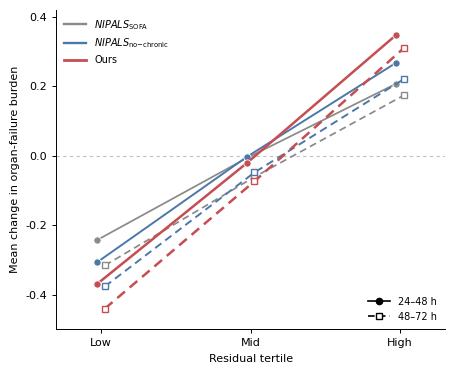

The matplotlib source for this figure:
# -*- coding: utf-8 -*-
"""
Residual-tertile trajectory plot

Single panel:
    x-axis: residual tertile (Low / Mid / High)
    y-axis: mean change in organ-failure burden

Color:
    NIPALSSOFA
    NIPALSno-chronic
    Ours

Line / marker:
    24–48 h: solid line + circle
    48–72 h: dashed line + square
"""

import numpy as np
import matplotlib.pyplot as plt
from matplotlib.lines import Line2D
from pathlib import Path


# =========================================================
# 0. Output
# =========================================================
OUTDIR = Path(
    r"D:\博士\博士代码\data_analysis\formal_v2\fig2i"
)
OUTDIR.mkdir(parents=True, exist_ok=True)


# =========================================================
# 1. Data
# =========================================================
tertiles = ["Low", "Mid", "High"]
x = np.arange(len(tertiles))


# ---------------------------------------------------------
# NIPALSSOFA
# ---------------------------------------------------------
sofa_24_48 = np.array([
    -0.242075,
    -0.006244,
     0.207973
])

sofa_48_72 = np.array([
    -0.315623,
    -0.060999,
     0.174352
])


# ---------------------------------------------------------
# NIPALSno-chronic
# ---------------------------------------------------------
nochronic_24_48 = np.array([
    -0.305956,
    -0.002882,
     0.268492
])

nochronic_48_72 = np.array([
    -0.376081,
    -0.048031,
     0.220941
])


# ---------------------------------------------------------
# Ours
# ---------------------------------------------------------
ours_24_48 = np.array([
    -0.368396,
    -0.020653,
     0.348703
])

ours_48_72 = np.array([
    -0.439962,
    -0.073487,
     0.310279
])


# =========================================================
# 2. Colors
# =========================================================
MODEL_COLORS = {
    "NIPALSSOFA": "#8A8A8A",
    "NIPALSno-chronic": "#4C78A8",
    "Ours": "#C44E52",
}


# =========================================================
# 3. Global style
# =========================================================
plt.rcParams.update({
    "font.family": "sans-serif",
    "font.sans-serif": ["Arial", "Helvetica", "DejaVu Sans"],

    "font.size": 8,
    "axes.labelsize": 8,
    "xtick.labelsize": 8,
    "ytick.labelsize": 8,
    "legend.fontsize": 7,

    "axes.linewidth": 0.7,
    "figure.dpi": 300,
    "savefig.dpi": 600,

    "pdf.fonttype": 42,
    "ps.fonttype": 42,
    "svg.fonttype": "none",
})


# =========================================================
# 4. Figure
# =========================================================
fig, ax = plt.subplots(figsize=(4.6, 3.8))


# 两个时间窗稍微错开，避免圆点和方点完全重叠
offset_24 = -0.025
offset_48 = +0.025


# =========================================================
# 5. Reference line: delta = 0
# =========================================================
ax.axhline(
    y=0,
    color="#BFBFBF",
    linewidth=0.8,
    linestyle=(0, (3, 3)),
    zorder=0
)


# =========================================================
# 6. Plot function
# =========================================================
def plot_model(
    name,
    y24,
    y48,
    color,
    linewidth=1.5,
    zorder=3
):
    # 24–48 h
    ax.plot(
        x + offset_24,
        y24,
        color=color,
        linestyle="-",
        linewidth=linewidth,
        marker="o",
        markersize=5.2,
        markerfacecolor=color,
        markeredgecolor="white",
        markeredgewidth=0.6,
        zorder=zorder
    )

    # 48–72 h
    ax.plot(
        x + offset_48,
        y48,
        color=color,
        linestyle=(0, (4, 2.5)),
        linewidth=linewidth,
        marker="s",
        markersize=5.0,
        markerfacecolor="white",
        markeredgecolor=color,
        markeredgewidth=1.0,
        zorder=zorder
    )


# =========================================================
# 7. Three models
# =========================================================
plot_model(
    "NIPALSSOFA",
    sofa_24_48,
    sofa_48_72,
    MODEL_COLORS["NIPALSSOFA"],
    linewidth=1.25,
    zorder=2
)

plot_model(
    "NIPALSno-chronic",
    nochronic_24_48,
    nochronic_48_72,
    MODEL_COLORS["NIPALSno-chronic"],
    linewidth=1.4,
    zorder=3
)

plot_model(
    "Ours",
    ours_24_48,
    ours_48_72,
    MODEL_COLORS["Ours"],
    linewidth=1.8,
    zorder=4
)


# =========================================================
# 8. Axes
# =========================================================
ax.set_xticks(x)
ax.set_xticklabels(tertiles)

ax.set_xlabel("Residual tertile")
ax.set_ylabel("Mean change in organ-failure burden")


# 根据当前数据设置范围
ax.set_xlim(-0.30, 2.30)
ax.set_ylim(-0.50, 0.42)

ax.set_yticks(
    [-0.4, -0.2, 0.0, 0.2, 0.4]
)


# =========================================================
# 9. Spines / ticks
# =========================================================
ax.spines["top"].set_visible(False)
ax.spines["right"].set_visible(False)

ax.spines["left"].set_linewidth(0.7)
ax.spines["bottom"].set_linewidth(0.7)

ax.tick_params(
    axis="both",
    direction="out",
    length=3,
    width=0.7
)

# 不加背景网格
ax.grid(False)


# =========================================================
# 10. Legends
# =========================================================

# -------------------------
# Model legend
# -------------------------
model_handles = [
    Line2D(
        [0], [0],
        color=MODEL_COLORS["NIPALSSOFA"],
        linewidth=1.7,
        label=r"$NIPALS_{\mathrm{SOFA}}$"
    ),
    Line2D(
        [0], [0],
        color=MODEL_COLORS["NIPALSno-chronic"],
        linewidth=1.7,
        label=r"$NIPALS_{\mathrm{no\mathrm{-}chronic}}$"
    ),
    Line2D(
        [0], [0],
        color=MODEL_COLORS["Ours"],
        linewidth=2.0,
        label="Ours"
    )
]

legend_model = ax.legend(
    handles=model_handles,
    loc="upper left",
    frameon=False,
    handlelength=2.3,
    borderaxespad=0.4
)

ax.add_artist(legend_model)


# -------------------------
# Time-window legend
# -------------------------
time_handles = [
    Line2D(
        [0], [0],
        color="black",
        linestyle="-",
        marker="o",
        markerfacecolor="black",
        markeredgecolor="black",
        linewidth=1.2,
        markersize=4.5,
        label="24–48 h"
    ),
    Line2D(
        [0], [0],
        color="black",
        linestyle=(0, (4, 2.5)),
        marker="s",
        markerfacecolor="white",
        markeredgecolor="black",
        linewidth=1.2,
        markersize=4.5,
        label="48–72 h"
    )
]

ax.legend(
    handles=time_handles,
    loc="lower right",
    frameon=False,
    handlelength=2.3,
    borderaxespad=0.4
)


# =========================================================
# 11. Save
# =========================================================
plt.tight_layout()

png_path = OUTDIR / "residual_tertile_trajectory.png"
pdf_path = OUTDIR / "residual_tertile_trajectory.pdf"
svg_path = OUTDIR / "residual_tertile_trajectory.svg"

fig.savefig(
    png_path,
    dpi=600,
    bbox_inches="tight"
)

fig.savefig(
    pdf_path,
    bbox_inches="tight"
)

fig.savefig(
    svg_path,
    bbox_inches="tight"
)

plt.show()
plt.close(fig)


# =========================================================
# 12. Print High-Low separation
# =========================================================
print("\nHigh–Low separation:")

print(
    f"NIPALSSOFA: "
    f"24–48 h = {sofa_24_48[-1] - sofa_24_48[0]:.3f}; "
    f"48–72 h = {sofa_48_72[-1] - sofa_48_72[0]:.3f}"
)

print(
    f"NIPALSno-chronic: "
    f"24–48 h = {nochronic_24_48[-1] - nochronic_24_48[0]:.3f}; "
    f"48–72 h = {nochronic_48_72[-1] - nochronic_48_72[0]:.3f}"
)

print(
    f"Ours: "
    f"24–48 h = {ours_24_48[-1] - ours_24_48[0]:.3f}; "
    f"48–72 h = {ours_48_72[-1] - ours_48_72[0]:.3f}"
)

print("\nSaved to:")
print(png_path)
print(pdf_path)
print(svg_path)
